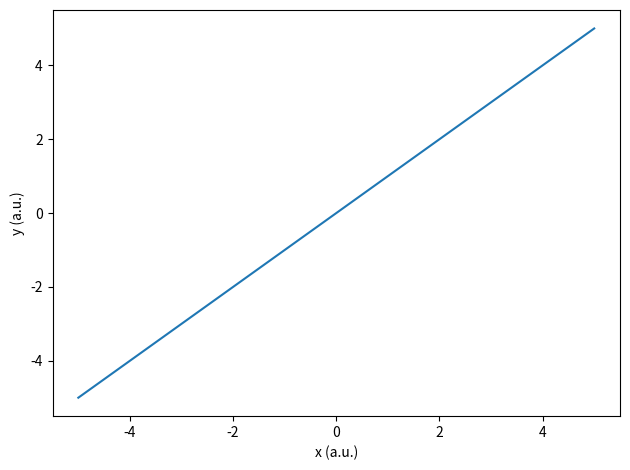
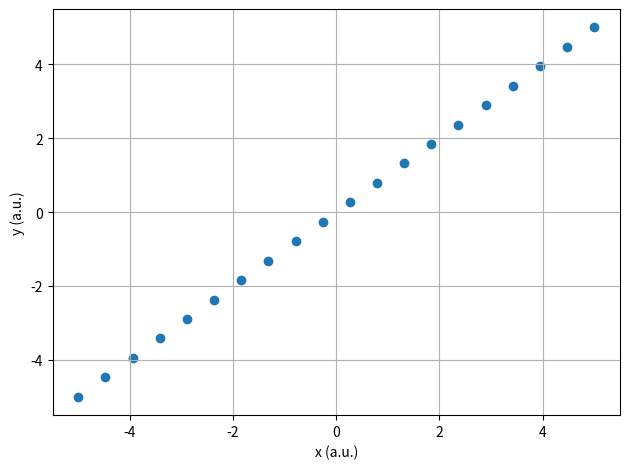
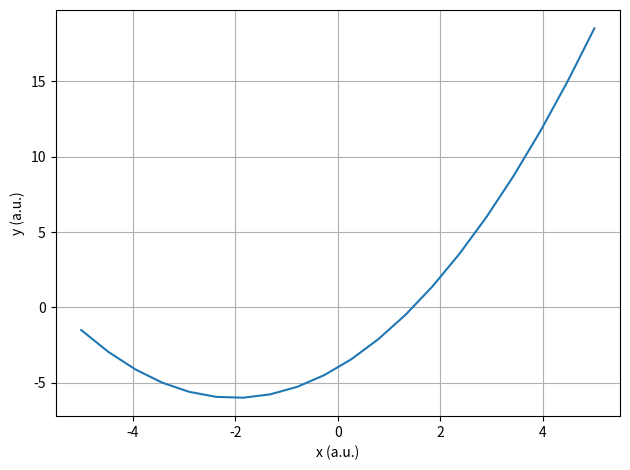

Generate these figures, in order, with matplotlib:
import numpy as np
import matplotlib.pyplot as plt
import os


print("Hello, world!")


os.getcwd()


name = "Dr. Halliday"
bigint = 1000
flag = True
nflag = not flag


type(name)


nametype = type(name)
print(nametype)


# TODO: print the four values, then the four types

print(name)
print(bigint)
print(flag)
print(nflag)

namen = type(name)
namebig = type(bigint)
nameflag = type(flag)
namenflag = type(nflag)

print(namen)
print(namebig)
print(nameflag)
print(namenflag)


x = 5
print(x == 5)
print(x == 6)


def f(x, m, b):
    output = m*x + b
    return output


m = 1
b = 0
print(f(0, m, b))


# A built-in Python list
data_py = [1, 2, 3, 4]

# A NumPy array created by calling np.array(...)
data_np = np.array([1, 2, 3, 4])


print("data_py:")
print(data_py)
print("4*data_py:")
print(4*data_py)

print("data_np:")
print(data_np)
print("4*data_np:")
print(4*data_np)


# TODO: add the same constant to data_np and data_py.
# If a line raises an error, inspect the error, then comment that line out.

data_np + 7
#data_py + 7


xs = np.linspace(-5, 5, 20)
ys = f(xs, m, b)
print(xs)
print(ys)


plt.plot(xs, ys)
plt.xlabel("x (a.u.)")
plt.ylabel("y (a.u.)")
plt.tight_layout()
plt.show()


# TODO: make the requested scatter plot
plt.scatter(xs, ys)
plt.grid()
plt.xlabel("x (a.u.)")
plt.ylabel("y (a.u.)")
plt.tight_layout()
plt.tight_layout()
plt.show()

# TODO: define quad(x, a, b, c), generate data, and make the plot
def quad(x, a, b, c):
    output = a*x**2 + b*x + c
    return output
a = .5
b = 2
c = -4

plt.plot(xs, quad(xs, a, b, c))
plt.grid()
plt.xlabel("x (a.u.)")
plt.ylabel("y (a.u.)")
plt.tight_layout()
plt.show()

for i in range(6):
    print(i)

    if i == 5:
        print("i has reached 5!")


temperature = 18.0

if temperature >= 20.0:
    print("At or above threshold")
else:
    print("Below threshold")


measurements = np.array([0.8, 1.1, 1.4, 0.9])

for value in measurements:
    print(value)


for i, value in enumerate(measurements):
    print("index =", i, "value =", value)


count = 0
while count < 3:
    print("count =", count)
    count = count + 1


measurements2 = np.array([0.72, 1.05, 1.31, 0.88, 1.00])

# TODO: enumerate through measurements2 and classify each value
for i, value in enumerate(measurements2):
    print(i, value)
    if value >= 1.0:
        print("high")
    else:
        print("low")
# TODO: use a while loop to print 0 through 4
count = 0
while count < 5:
    print(count)
    count = count + 1

values = np.array([1.0, 2.0, 3.0, 4.0])

# Explicit Python loop
squared_loop = []
for value in values:
    squared_loop.append(value**2)

# Vectorized NumPy expression
squared_vectorized = values**2

print("loop result:      ", squared_loop)
print("vectorized result:", squared_vectorized)


# TODO: create x = 0, 1, ..., 9 with np.arange and compute y vectorized

duke = np.arange(0, 10, 1)
print(duke)

def equation(x, a, b, c):
    output = a*x**2 - b*x + c
    return output
print(equation(duke, 3, 2, 1))
